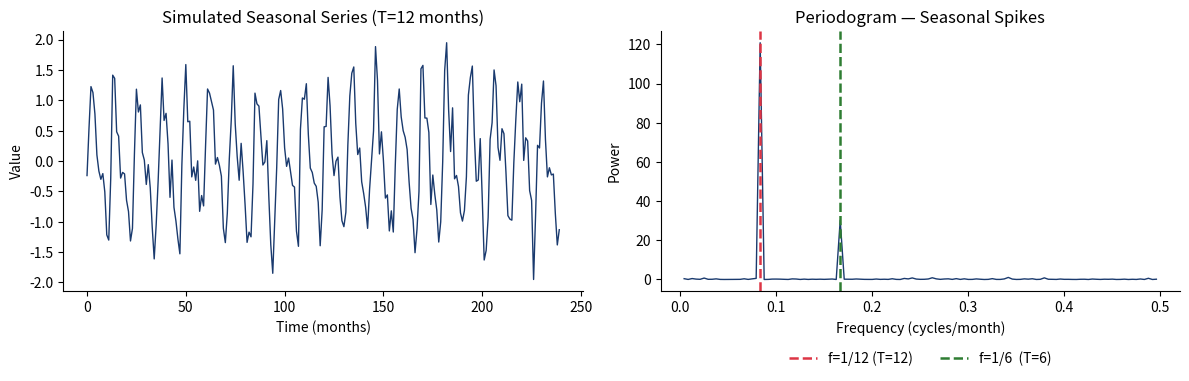

Python code for this plot:
import numpy as np
import matplotlib.pyplot as plt
from scipy.signal import periodogram

COLORS = {'blue':'#1A3A6E','red':'#DC3545','green':'#2E7D32','amber':'#B5853F','orange':'#E6802E','purple':'#8E44AD','gray':'#666666'}

rng = np.random.default_rng(5)
N = 240  # 20 years of monthly data
t = np.arange(N)
season_period = 12
x = np.sin(2*np.pi*t/season_period) + 0.5*np.sin(2*np.pi*t/6) + 0.3*rng.normal(size=N)

f, p = periodogram(x, fs=1.0)

fig, axes = plt.subplots(1, 2, figsize=(12, 4))
axes[0].plot(t, x, color=COLORS['blue'], lw=1)
axes[0].set_title('Simulated Seasonal Series (T=12 months)')
axes[0].set_xlabel('Time (months)')
axes[0].set_ylabel('Value')

axes[1].plot(f[1:N//2], p[1:N//2], color=COLORS['blue'], lw=1)
axes[1].axvline(1/12, color=COLORS['red'],   lw=1.8, linestyle='--', label=f'f=1/12 (T=12)')
axes[1].axvline(1/6,  color=COLORS['green'], lw=1.8, linestyle='--', label=f'f=1/6  (T=6)')
axes[1].set_title('Periodogram — Seasonal Spikes')
axes[1].set_xlabel('Frequency (cycles/month)')
axes[1].set_ylabel('Power')
axes[1].legend(loc='upper center', bbox_to_anchor=(0.5, -0.18), ncol=2, frameon=False)

for ax in axes:
    ax.set_facecolor('none')
    ax.spines[['top','right']].set_visible(False)
fig.patch.set_alpha(0)
plt.tight_layout()
plt.savefig('quiz3_seasonal_spectrum.pdf', bbox_inches='tight')
plt.show()
print(f'Spike at f=1/12 → period = 12 months; ω = 2π/12 = π/6 rad/sample')
